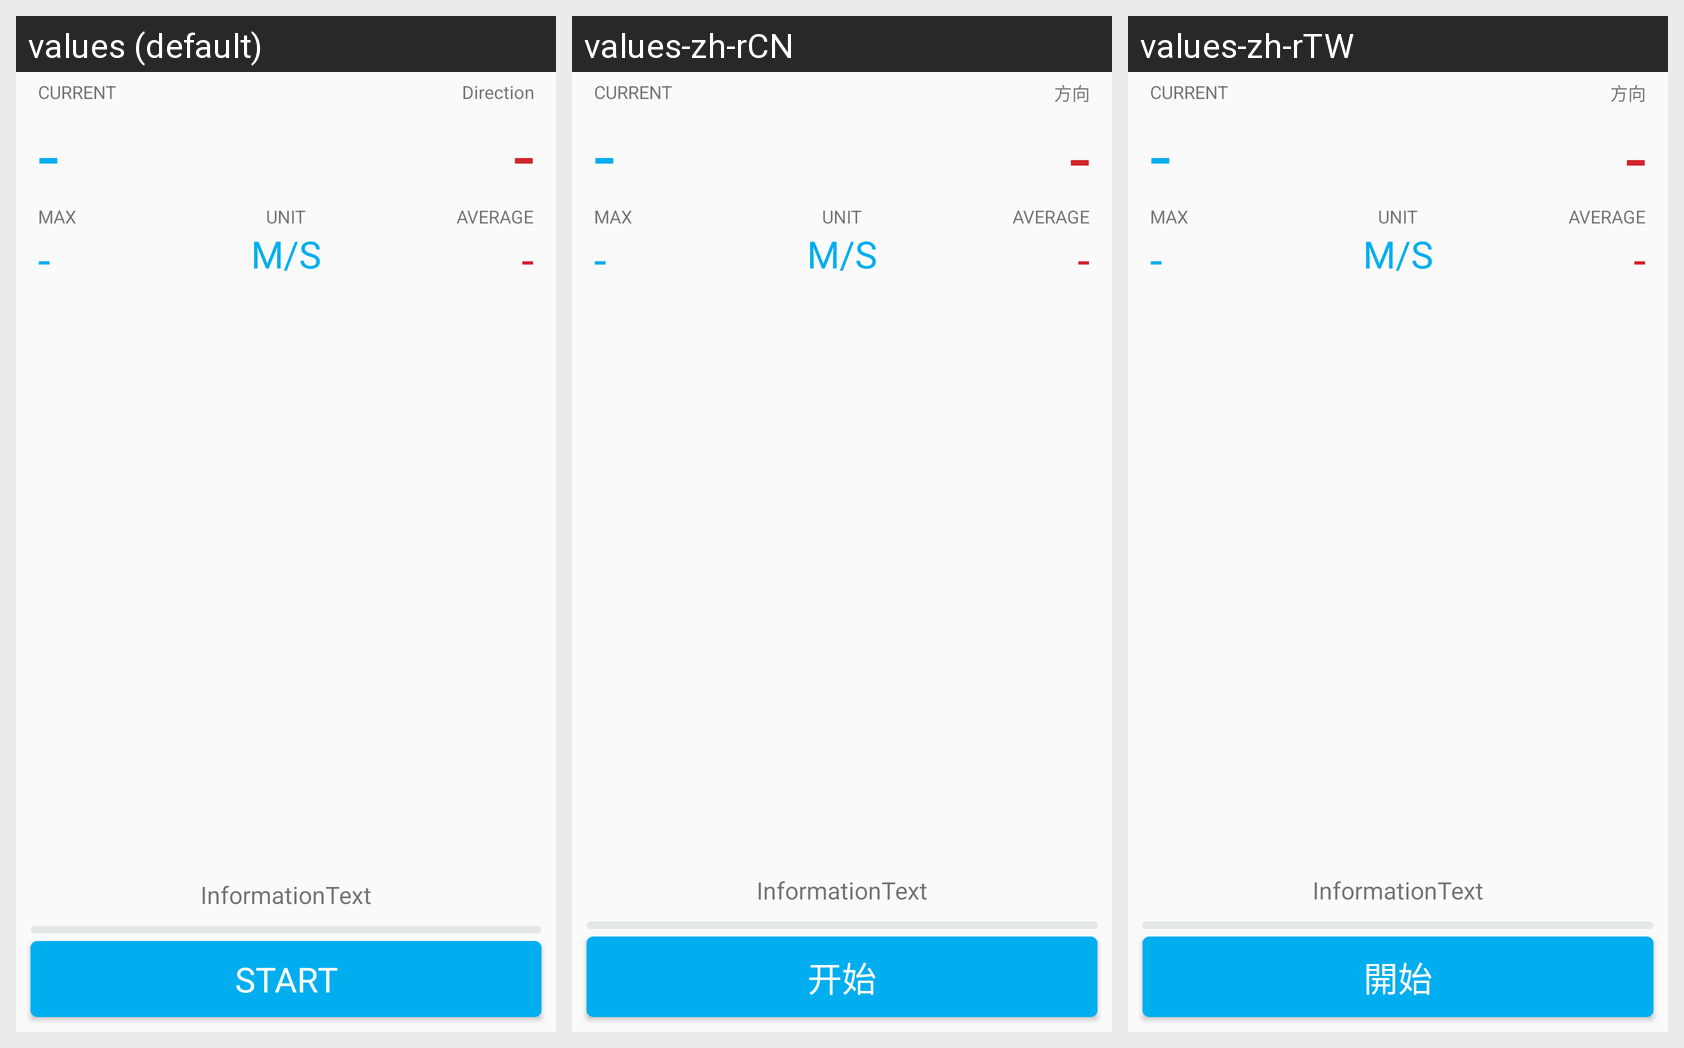

Strings drawn on this Android screen and how each of the app's shown locales translates them:
Android screen res/layout/fragment_measure.xml rendered under 3 locales, left to right: values (default), values-zh-rCN, values-zh-rTW. Device: Nexus 5 (rendered at 1080×1920; each locale shown at half size, 540×960, under a caption strip naming it); theme AppTheme.
Other locales in the repository, not shown: values-ca, values-da, values-de, values-es, values-fr, values-it, values-ja, values-ko, values-pt.
Strings drawn on this screen, with the default value and each locale's value (text and hints the layout hard-codes, and strings that could not be matched under every locale, appear in the picture but are not listed):

direction_unit
  values: Direction
  values-zh-rCN: 方向
  values-zh-rTW: 方向

button_start
  values: Start
  values-zh-rCN: 开始
  values-zh-rTW: 開始
